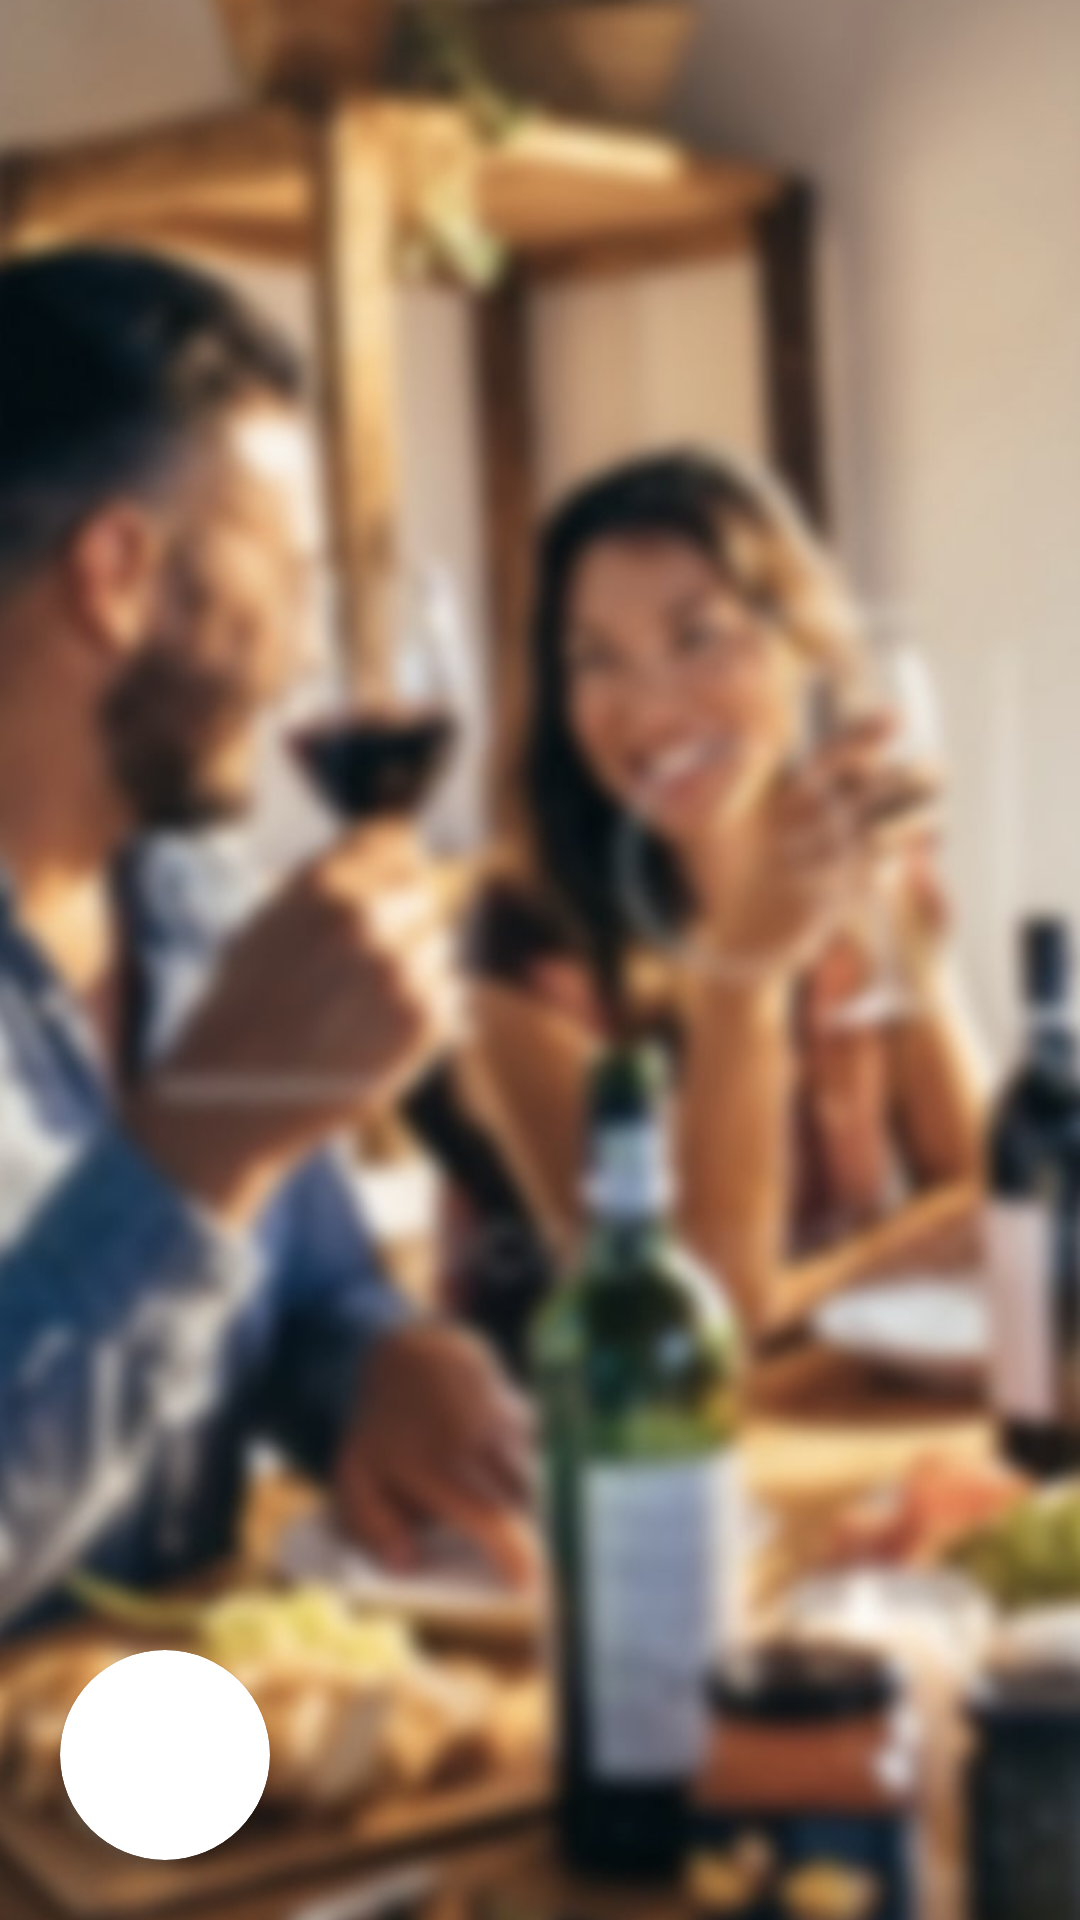

Android layout source for this screen:
<!-- AndroidManifest.xml: application theme Theme.Go4Lunch -->
<!-- res/layout/drawer_nav_header.xml -->
<?xml version="1.0" encoding="utf-8"?>
<LinearLayout
    xmlns:android="http://schemas.android.com/apk/res/android"
    xmlns:app="http://schemas.android.com/apk/res-auto"
    xmlns:tool="http://schemas.android.com/tools"
    android:id="@+id/drawer_nav_header_layout"
    android:layout_width="match_parent"
    android:layout_height="@dimen/nav_header_height"
    android:gravity="center"
    android:orientation="vertical">

    <ImageView
        android:id="@+id/drawer_nav_bg_img"
        android:layout_width="match_parent"
        android:layout_height="match_parent"
        android:scaleType="centerCrop"
        android:src="@drawable/main_image" />


    <RelativeLayout
        android:layout_width="match_parent"
        android:layout_height="match_parent"
        android:layout_marginTop="-240dp">

        <TextView
            android:layout_width="match_parent"
            android:layout_height="wrap_content"
            android:textAppearance="@style/TextAppearance.AppCompat.Medium"
            android:textColor="@color/white"
            android:textStyle="bold"
            android:textSize="45sp"
            tool:text="Go4Lunch"
            android:gravity="center"
            android:layout_marginTop="30dp"
            />

        <androidx.cardview.widget.CardView
            android:id="@+id/drawer_nav_user_avatar_container"
            android:layout_width="wrap_content"
            android:layout_height="wrap_content"
            android:layout_alignParentBottom="true"
            android:layout_margin="20dp"
            android:layout_marginBottom="8dp"
            app:cardCornerRadius="35dp">

            <ImageView
                android:id="@+id/drawer_nav_user_avatar"
                android:layout_width="70dp"
                android:layout_height="70dp"
                tool:src="@drawable/ic_user_circle_24"
                android:elevation="10dp"
                android:contentDescription="background" />

        </androidx.cardview.widget.CardView>

        <LinearLayout
            android:id="@+id/drawer_nav_credentials"
            android:layout_width="wrap_content"
            android:layout_height="wrap_content"
            android:layout_alignParentBottom="true"
            android:layout_marginStart="100dp"
            android:layout_marginBottom="35dp"
            android:layout_marginEnd="25dp"
            android:orientation="vertical">

            <TextView
                android:id="@+id/drawer_nav_username"
                android:layout_width="wrap_content"
                android:layout_height="wrap_content"
                android:textAppearance="@style/TextAppearance.AppCompat.Medium"
                android:textColor="@color/white"
                android:textStyle="bold"
                android:elevation="10dp"
                tool:text="Gordon Ramsay" />

            <TextView
                android:id="@+id/drawer_nav_email"
                android:layout_width="wrap_content"
                android:layout_height="wrap_content"
                android:textColor="@color/white"
                android:elevation="10dp"
                tool:text="gordon.ramsay@chef.com" />
        </LinearLayout>
    </RelativeLayout>


</LinearLayout>
<!-- resources referenced by this layout -->
<resources>
  <color name="white">#FFFFFFFF</color>
  <dimen name="nav_header_height">240dp</dimen>
  <!-- drawable ic_user_circle_24 (drawable) -->
  <vector android:height="24dp" android:tint="#5A5DC8"
      android:viewportHeight="24" android:viewportWidth="24"
      android:width="24dp" xmlns:android="http://schemas.android.com/apk/res/android">
      <path android:fillColor="@android:color/white" android:pathData="M11.99,2c-5.52,0 -10,4.48 -10,10s4.48,10 10,10 10,-4.48 10,-10 -4.48,-10 -10,-10zM15.6,8.34c1.07,0 1.93,0.86 1.93,1.93 0,1.07 -0.86,1.93 -1.93,1.93 -1.07,0 -1.93,-0.86 -1.93,-1.93 -0.01,-1.07 0.86,-1.93 1.93,-1.93zM9.6,6.76c1.3,0 2.36,1.06 2.36,2.36 0,1.3 -1.06,2.36 -2.36,2.36s-2.36,-1.06 -2.36,-2.36c0,-1.31 1.05,-2.36 2.36,-2.36zM9.6,15.89v3.75c-2.4,-0.75 -4.3,-2.6 -5.14,-4.96 1.05,-1.12 3.67,-1.69 5.14,-1.69 0.53,0 1.2,0.08 1.9,0.22 -1.64,0.87 -1.9,2.02 -1.9,2.68zM11.99,20c-0.27,0 -0.53,-0.01 -0.79,-0.04v-4.07c0,-1.42 2.94,-2.13 4.4,-2.13 1.07,0 2.92,0.39 3.84,1.15 -1.17,2.97 -4.06,5.09 -7.45,5.09z"/>
  </vector>
  <!-- drawable main_image: jpeg bitmap (drawable, 76943 bytes) -->
  <style name="Theme.Go4Lunch" parent="Theme.MaterialComponents.Light.NoActionBar">
          
          <item name="colorPrimary">@color/orange_primary</item>
          <item name="colorPrimaryVariant">@color/orange_accent</item>
          <item name="colorOnPrimary">@color/white</item>
          <item name="colorPrimaryDark">?attr/colorPrimary</item>
          
          <item name="colorSecondary">@color/orange_primary</item>
          <item name="colorSecondaryVariant">@color/orange_accent</item>
          <item name="colorOnSecondary">@color/black</item>
          
          <item name="android:statusBarColor" tools:targetApi="l">@android:color/transparent</item>
          
      </style>
  <color name="orange_primary">#ED7C4E</color>
  <color name="orange_accent">#EA5031</color>
  <color name="black">#FF000000</color>
</resources>
